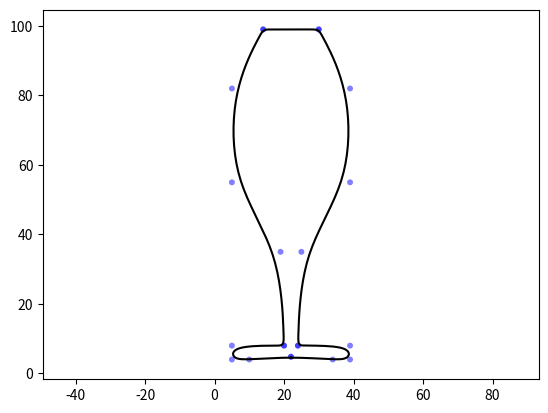

Source code (Python):
"""
Spline definition : strongly inspired from INSA course on splines (3MIC)
DraggablePoints class : strongly inspired from https://stackoverflow.com/questions/21654008/matplotlib-drag-overlapping-points-interactively
"""


import matplotlib.pyplot as plt
import matplotlib.patches as patches
from matplotlib.lines import Line2D
import numpy as np


### spline evaluation
def eval_spline(xeval,x,sigma,sigma_prime,sigma_seconde,sigma_tierce) :
    n = len(x)-1
    j = -1; A = sigma[0]; B = sigma_prime[0]; C = 0; D = 0
    Sigmaxx = np.zeros_like(xeval)
    ieval = 0
    for xeval1pt in xeval:
        while j<n and xeval1pt>=x[j+1]:
            j+=1
            A = sigma[j]
            B = sigma_prime[j]
            C = sigma_seconde[j]/2
            D = sigma_tierce[j]/6
        h = xeval1pt-x[max(0,j)]
        Sigmaxx[ieval] = A + h*(B + h*(C + h*D))
        ieval+=1
    return Sigmaxx
   
    

class DraggablePoints(object):
    """inspired from https://stackoverflow.com/questions/21654008/matplotlib-drag-overlapping-points-interactively"""
    def __init__(self, artists,ax,neval,courbePeriodique, tolerance=5):
        
        self.courbePeriodique = courbePeriodique
        self.neval = neval

        ## Lecture des donnees ##
        X = []
        Y = []
        for artist in artists:
            artist.set_picker(tolerance)
            x,y = artist.center
            X+=[x]; Y+=[y]
        X = np.array(X); Y = np.array(Y);
        
        self.n = len(X)-1


        
        ## Calcul de la spline aux points d'evaluation ##
        
        if courbePeriodique == 1 :  # prolongement "périodique"
             X = np.r_[X[-2],X,X[1],X[2]]
             Y = np.r_[Y[-2],Y,Y[1],Y[2]]
        else :                      # prolongement "spline naturelle"
             X = np.r_[2*X[0]-X[1],X,2*X[-1]-X[-2],3*X[-1]-2*X[-2]]
             Y = np.r_[2*Y[0]-Y[1],Y,2*Y[-1]-Y[-2],3*Y[-1]-2*Y[-2]]
        
        h = 1 # car t = np.arange(0,n+1) : pas de 1

        sigma_x = (X[2:-1] + 4*X[1:-2] + X[:-3])/6
        sigmaPrime_x = (X[2:-1] - X[:-3])/(2*h)
        sigmaSeconde_x = (X[2:-1] - 2*X[1:-2] + X[:-3])/h**2
        sigmaTierce_x = (X[3:] - 3*X[2:-1] + 3*X[1:-2] - X[:-3])/h**3
        
        sigma_y = (Y[2:-1] + 4*Y[1:-2] + Y[:-3])/6
        sigmaPrime_y = (Y[2:-1] - Y[:-3])/(2*h)
        sigmaSeconde_y = (Y[2:-1] - 2*Y[1:-2] + Y[:-3])/h**2
        sigmaTierce_y = (Y[3:] - 3*Y[2:-1] + 3*Y[1:-2] - Y[:-3])/h**3

        t_eval = np.linspace(0,self.n,neval)
        t = np.arange(0,self.n+1)
        X_graphe = eval_spline(t_eval,t,sigma_x,sigmaPrime_x,sigmaSeconde_x,sigmaTierce_x)
        Y_graphe = eval_spline(t_eval,t,sigma_y,sigmaPrime_y,sigmaSeconde_y,sigmaTierce_y)
        
        ## fin ##
               


        
        self.artists = artists
        self.currently_dragging = False
        self.current_artist = None
        self.offset = (0, 0)
        self.drawing = Line2D(X_graphe,Y_graphe,color='black')
        self.ax = ax
        self.ax.add_line(self.drawing)

        for canvas in set(artist.figure.canvas for artist in self.artists):
            canvas.mpl_connect('button_press_event', self.on_press)
            canvas.mpl_connect('button_release_event', self.on_release)
            canvas.mpl_connect('pick_event', self.on_pick)
            canvas.mpl_connect('motion_notify_event', self.on_motion)

    def on_press(self, event):
        self.currently_dragging = True

    def on_release(self, event):
        self.currently_dragging = False
        self.current_artist = None

    def on_pick(self, event):
        if self.current_artist is None:
            self.current_artist = event.artist
            x0, y0 = event.artist.center
            x1, y1 = event.mouseevent.xdata, event.mouseevent.ydata
            self.offset = (x0 - x1), (y0 - y1)

    def on_motion(self, event):
        if not self.currently_dragging:
            return
        if self.current_artist is None:
            return
        dx, dy = self.offset
        self.current_artist.center = event.xdata + dx, event.ydata + dy
        self.current_artist.figure.canvas.draw()
        X = []
        Y = []
        for artist in self.artists:
            x,y = artist.center
            X+=[x]; Y+=[y]
        X = np.array(X); Y = np.array(Y); 
        
 

       
        ## Calcul de la spline aux points d'evaluation ##
        
        if self.courbePeriodique == 1 :  # prolongement "périodique"
             X = np.r_[X[-2],X,X[1],X[2]]
             Y = np.r_[Y[-2],Y,Y[1],Y[2]]
        else :                      # prolongement "spline naturelle"
             X = np.r_[2*X[0]-X[1],X,2*X[-1]-X[-2],3*X[-1]-2*X[-2]]
             Y = np.r_[2*Y[0]-Y[1],Y,2*Y[-1]-Y[-2],3*Y[-1]-2*Y[-2]]
        
        h = 1 # car t = np.arange(0,n+1) : pas de 1

        sigma_x = (X[2:-1] + 4*X[1:-2] + X[:-3])/6
        sigmaPrime_x = (X[2:-1] - X[:-3])/(2*h)
        sigmaSeconde_x = (X[2:-1] - 2*X[1:-2] + X[:-3])/h**2
        sigmaTierce_x = (X[3:] - 3*X[2:-1] + 3*X[1:-2] - X[:-3])/h**3
        
        sigma_y = (Y[2:-1] + 4*Y[1:-2] + Y[:-3])/6
        sigmaPrime_y = (Y[2:-1] - Y[:-3])/(2*h)
        sigmaSeconde_y = (Y[2:-1] - 2*Y[1:-2] + Y[:-3])/h**2
        sigmaTierce_y = (Y[3:] - 3*Y[2:-1] + 3*Y[1:-2] - Y[:-3])/h**3

        t_eval = np.linspace(0,self.n,self.neval)
        t = np.arange(0,self.n+1)
        X_graphe = eval_spline(t_eval,t,sigma_x,sigmaPrime_x,sigmaSeconde_x,sigmaTierce_x)
        Y_graphe = eval_spline(t_eval,t,sigma_y,sigmaPrime_y,sigmaSeconde_y,sigmaTierce_y)
        
        ## fin ##



        self.drawing.set_data(X_graphe,Y_graphe)
#        self.ax.plot(X,Y)



def DrawModifiableSpline(X,Y,courbePeriodique):
    """X,Y coordonnées des données (points de contrôle)"""
    ### Pour créer une figure avec des échelles adaptées aux données
    fig, ax = plt.subplots()
    minX = min(X); maxX = max(X); minY = min(Y); maxY = max(Y); LLX = maxX-minX ; LLY = maxY-minY
    ax.set(xlim=[minX-LLX/10, maxX+LLX/10], ylim=[minY-LLY/10, maxY+LLY/10])
    Rc = min([LLX,LLY])/40
    
    ### Création des points modifiables
    circles = []
    for nn in range(len(X)):
        circles+=[patches.Circle((X[nn], Y[nn]), Rc, fc='b', alpha=0.5)]
    # Ajout des points sur la figure    
    for circ in circles:
        ax.add_patch(circ)
    
    ### Affichage 
    neval = 200    
    dr = DraggablePoints(circles,ax,neval,courbePeriodique)
    plt.show()
    plt.axis('equal')
    return dr
        


#%% DONNEES
###############################################################################        

# flute
X = np.array([ 22., 34., 39., 39., 24., 24., 25., 39., 39., 30., 30., 14., 14., 5., 5., 19., 20., 20., 5., 5., 10., 22.])
Y = np.array([ 4.8, 4., 4., 8., 8., 8., 35., 55., 82., 99., 99., 99., 99., 82., 55., 35., 8., 8., 8., 4., 4., 4.8 ])

# verre
#X = np.array([22., 34., 39., 39., 24.8, 25., 27., 42., 42., 34.5, 34., 10., 9.5, 2., 2., 17., 19., 19.2, 5., 5., 10., 22.])
#Y = np.array([ 4.8, 4., 4., 8., 8., 9., 30., 39., 56., 68.5, 69., 69., 68.5, 56., 39., 30., 9., 8., 8., 4., 4., 4.8 ])

# aile d'avion
#X = np.array([ 42., 32., 19., 1., 1., 22., 34., 42. ])
#Y = np.array([ 1., 4., 1., 1., 8., 11., 6.5,  1.2])



### Affichage
courbePeriodique = 1
dr = DrawModifiableSpline(X,Y,courbePeriodique)



